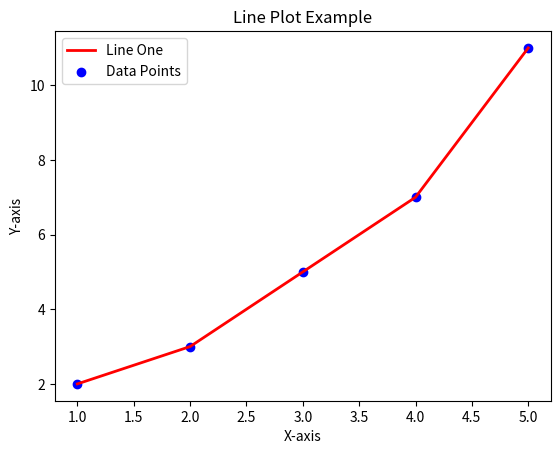

This figure's Python source:
from matplotlib import pyplot as plt
# Data for the line plot
x = [1, 2, 3, 4, 5]
y = [2, 3, 5, 7, 11]

# Create a line plot
plt.plot(x,y, color='r',label='Line One', linewidth=2)
plt.title("Line Plot Example")
plt.xlabel("X-axis")    
plt.ylabel("Y-axis")
plt.scatter(x, y, color='blue', label='Data Points')
plt.legend()
plt.show()